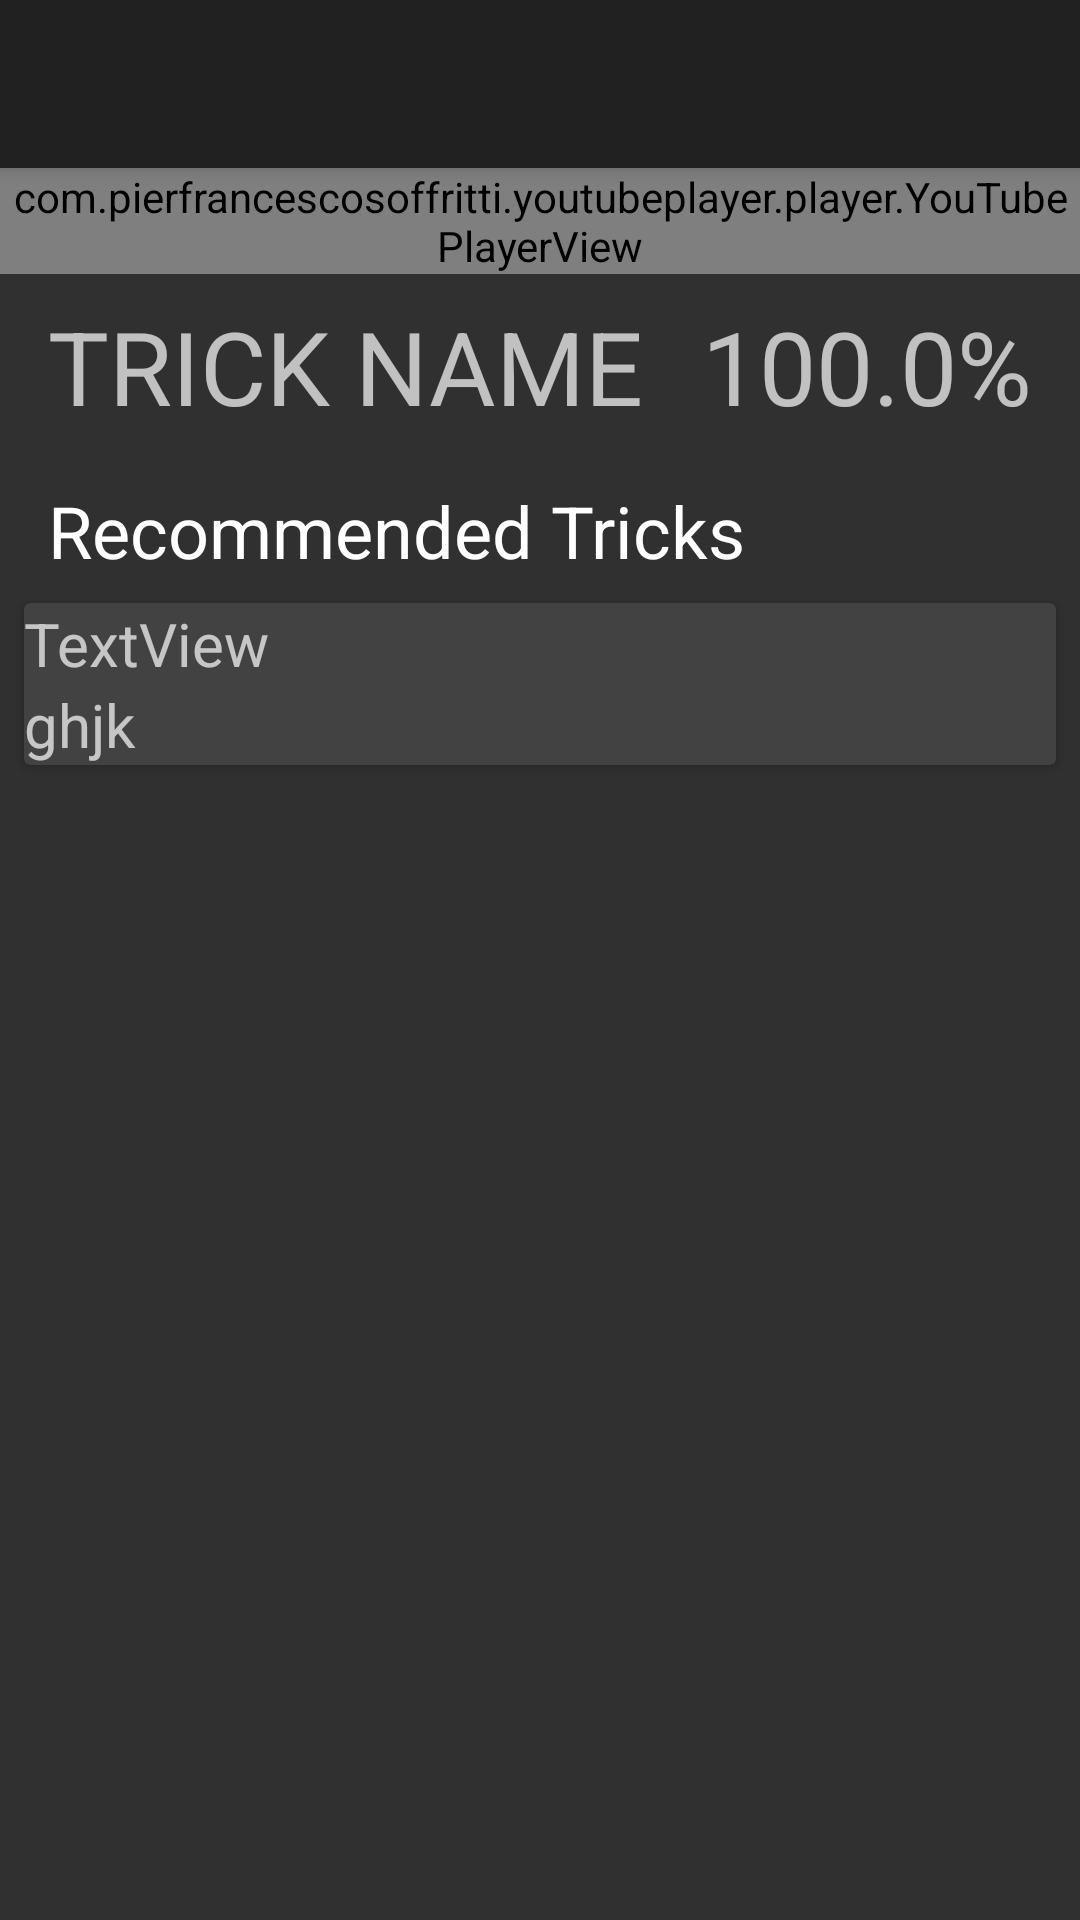

Produce the Android XML layout that renders to this screen, including the resource entries it uses.
<!-- AndroidManifest.xml: application theme AppTheme -->
<!-- res/layout/fragment_learn_trick.xml -->
<?xml version="1.0" encoding="utf-8"?>
<android.support.design.widget.CoordinatorLayout
    android:id="@+id/main_content"
    xmlns:android="http://schemas.android.com/apk/res/android"
    xmlns:app="http://schemas.android.com/apk/res-auto"
    android:layout_width="match_parent"
    android:layout_height="match_parent">

    
    
    <android.support.design.widget.AppBarLayout
        android:id="@+id/appBar"
        android:layout_width="match_parent"
        android:layout_height="wrap_content"
        android:theme="@style/ThemeOverlay.AppCompat.ActionBar">

        
        <android.support.v7.widget.Toolbar
            android:id="@+id/toolbar"
            android:layout_width="match_parent"
            android:layout_height="?attr/actionBarSize"
            android:background="?attr/colorPrimary"
            app:layout_scrollFlags="scroll|enterAlways" />

    </android.support.design.widget.AppBarLayout>

    
    
    
    <include
        layout="@layout/content_learn_trick"
        app:layout_anchor="@+id/app_bar"
        app:layout_anchorGravity="bottom|center"
        app:layout_behavior="@string/appbar_scrolling_view_behavior"></include>

</android.support.design.widget.CoordinatorLayout>
<!-- res/layout/content_learn_trick.xml (included above) -->
<?xml version="1.0" encoding="utf-8"?>
<android.support.v4.widget.NestedScrollView
    xmlns:android="http://schemas.android.com/apk/res/android"
    xmlns:app="http://schemas.android.com/apk/res-auto"
    xmlns:tools="http://schemas.android.com/tools"
    android:layout_width="match_parent"
    android:layout_height="wrap_content"
    android:fillViewport="true"
    app:layout_behavior="@string/appbar_scrolling_view_behavior"
    tools:context=".LearnTrick"
    tools:showIn="@layout/fragment_learn_trick">

    <android.support.constraint.ConstraintLayout
        android:id="@+id/trickContent"
        android:layout_width="match_parent"
        android:layout_height="wrap_content">

        <TextView
            android:id="@+id/trickName"
            android:layout_width="wrap_content"
            android:layout_height="wrap_content"
            android:layout_marginStart="16dp"
            android:layout_marginTop="8dp"
            android:text="TRICK NAME"
            android:textAppearance="@style/TextAppearance.AppCompat.Display1"
            app:layout_constraintStart_toStartOf="parent"
            app:layout_constraintTop_toBottomOf="@+id/youtube_player_view" />


        <com.pierfrancescosoffritti.youtubeplayer.player.YouTubePlayerView
            android:id="@+id/youtube_player_view"
            android:layout_width="0dp"
            android:layout_height="wrap_content"
            app:layout_constraintEnd_toEndOf="parent"
            app:layout_constraintHorizontal_bias="0.0"
            app:layout_constraintStart_toStartOf="parent"
            app:layout_constraintTop_toTopOf="parent" />

        <TextView
            android:id="@+id/progressNum"
            android:layout_width="wrap_content"
            android:layout_height="wrap_content"
            android:layout_marginEnd="16dp"
            android:text="100.0%"
            android:textAppearance="@style/TextAppearance.AppCompat.Display1"
            app:layout_constraintBaseline_toBaselineOf="@+id/trickName"
            app:layout_constraintEnd_toEndOf="parent" />

        <android.support.v7.widget.CardView
            android:layout_width="match_parent"
            android:layout_height="wrap_content"
            android:layout_marginBottom="16dp"
            android:layout_marginEnd="8dp"
            android:layout_marginStart="8dp"
            android:layout_marginTop="8dp"
            app:layout_constraintBottom_toBottomOf="parent"
            app:layout_constraintEnd_toEndOf="parent"
            app:layout_constraintHorizontal_bias="0.0"
            app:layout_constraintStart_toStartOf="parent"
            app:layout_constraintTop_toBottomOf="@+id/prevTricksTable">

            <LinearLayout
                android:layout_width="match_parent"
                android:layout_height="wrap_content"
                android:orientation="vertical">

                <TextView
                    android:id="@+id/article"
                    android:layout_width="match_parent"
                    android:layout_height="wrap_content"
                    android:layout_margin="@dimen/_8dp"
                    android:layout_weight="0.25"
                    android:text="TextView"
                    android:textSize="20sp" />

                <TextView
                    android:id="@+id/credit"
                    android:layout_width="match_parent"
                    android:layout_height="wrap_content"
                    android:layout_margin="@dimen/_8dp"
                    android:layout_marginTop="0dp"
                    android:text="ghjk"
                    android:textSize="20sp" />
            </LinearLayout>

            

        </android.support.v7.widget.CardView>

        <TableLayout
            android:id="@+id/prevTricksTable"
            android:layout_width="0dp"
            android:layout_height="wrap_content"
            android:layout_marginEnd="16dp"
            android:layout_marginStart="16dp"
            android:layout_marginTop="16dp"
            app:layout_constraintEnd_toEndOf="parent"
            app:layout_constraintHorizontal_bias="1.0"
            app:layout_constraintStart_toStartOf="parent"
            app:layout_constraintTop_toBottomOf="@+id/trickName">

            <TableRow
                android:layout_width="match_parent"
                android:layout_height="match_parent">

                <TextView
                    android:layout_width="wrap_content"
                    android:layout_height="wrap_content"
                    android:text="Recommended Tricks"
                    android:textAppearance="@style/TextAppearance.AppCompat.Headline" />
            </TableRow>

        </TableLayout>





    </android.support.constraint.ConstraintLayout>
</android.support.v4.widget.NestedScrollView>
<!-- resources referenced by this layout -->
<resources>
  <style name="AppTheme" parent="Theme.AppCompat.NoActionBar">
          
          <item name="colorPrimary">@color/colorPrimary</item>
          <item name="colorPrimaryDark">@color/colorPrimaryDark</item>
          <item name="colorAccent">@color/colorAccent</item>
  
          
          <item name="android:windowContentTransitions">true</item>
          
  
          <item name="android:navigationBarColor">@color/colorPrimaryDark</item>
  
          <item name="android:windowBackground">@color/colorBackground</item>
          <item name="android:colorBackground">@color/colorBackground</item>
      </style>
  <color name="colorPrimary">#212121</color>
  <color name="colorPrimaryDark">#000000</color>]
  <color name="colorAccent">#b71c1c</color>
  <color name="colorBackground">#303030</color>
</resources>
